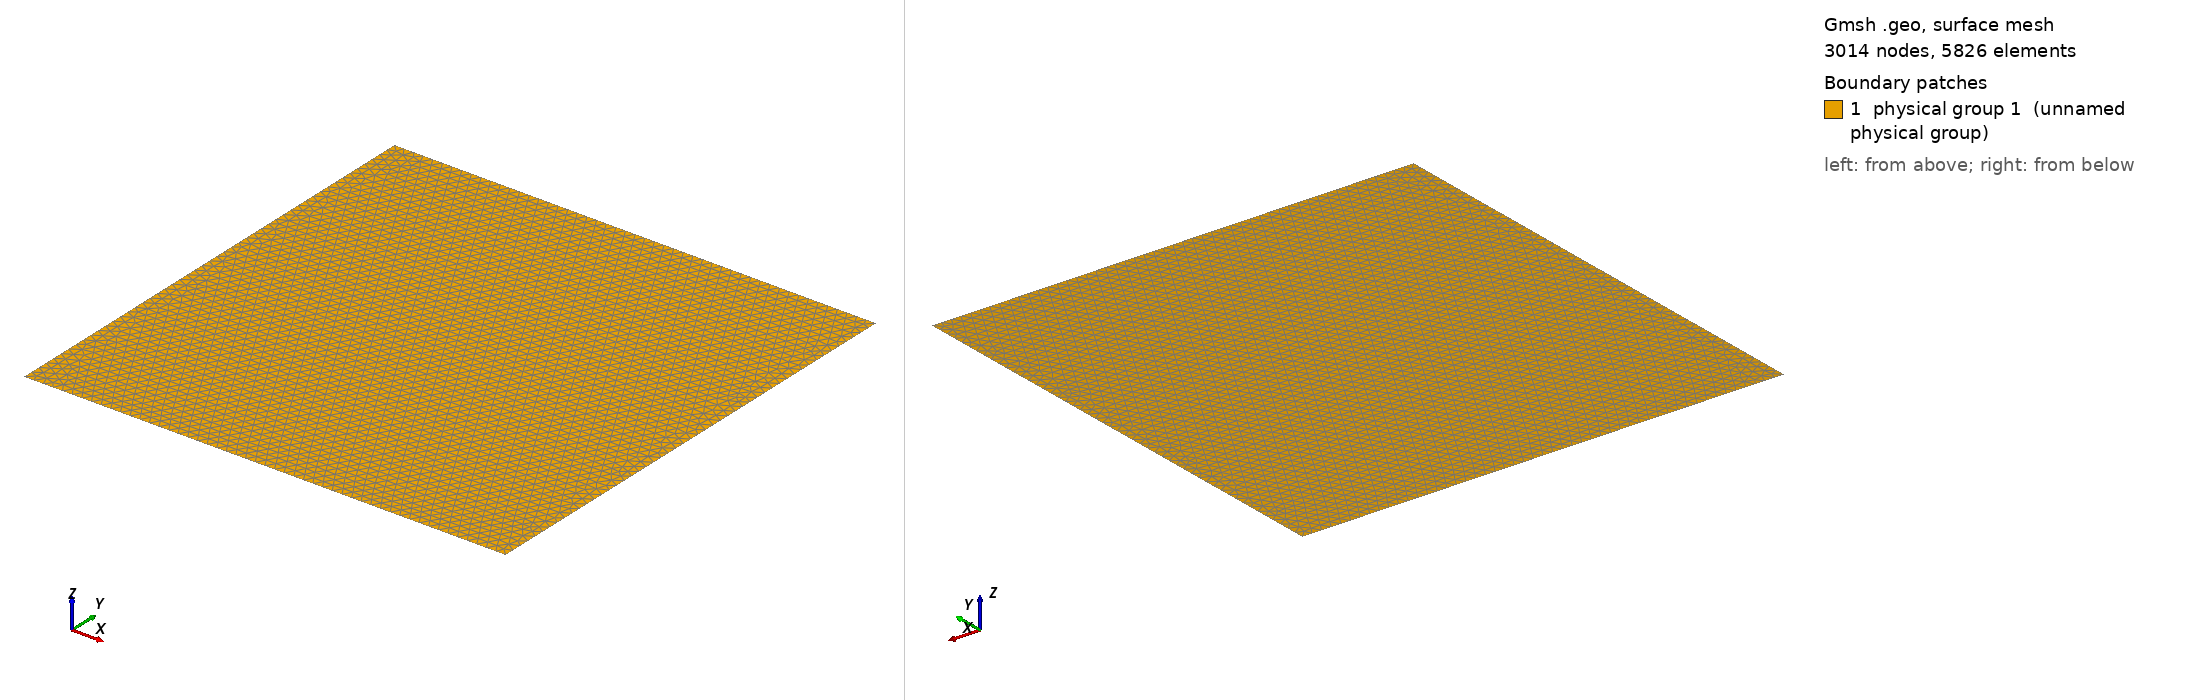

Gmsh geometry script, surface-meshed: 3014 nodes, 5826 surface elements. Boundary patches (legend numbers): 1 physical group 1 (unnamed physical group). Left view from above one corner, right view from below the opposite corner. Legend entries are the model's physical surfaces. The drawing asked Gmsh for element sizes between 1% and 20% of the model's largest extent; the script's own settings can give other sizes.

=== cdisk.geo (drawn) ===
Point (1) = {0, 0, 0, 0.02};
Point (2) = {1, 0, 0, 0.02};
Point (3) = {1, 1, 0, 0.02};
Point (4) = {0, 1, 0, 0.02};
Line (1) = {4, 1};
Line (2) = {1, 2};
Line (3) = {2, 3};
Line (4) = {3, 4};
Line Loop (1) = {1, 2, 3, 4};
Plane Surface (1) = {1};

// Volume number for whole domain.
Physical Surface (1) = {1};
// Top of the box.
Physical Line(333) = {4};
// Rest of the walls.
Physical Line(666) = {1,2,3};
